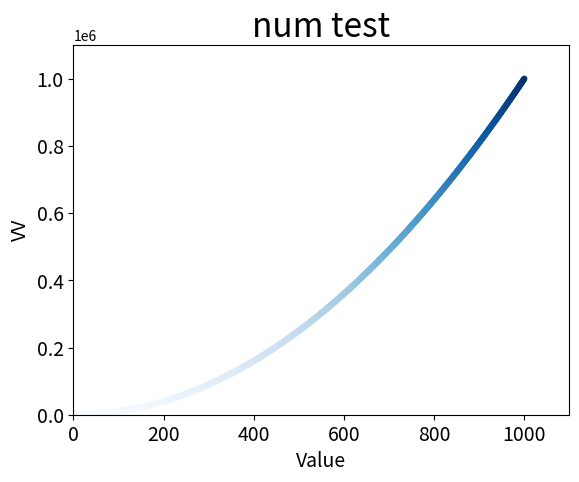

Generate this figure with matplotlib:
import matplotlib.pyplot as plt


x_value = list(range(1,1001))
y_value = [x**2 for x in x_value]

plt.scatter(x_value,y_value, edgecolors="none", s=20, c=y_value, cmap=plt.cm.Blues)

plt.title("num test",fontsize = 24)
plt.xlabel("Value", fontsize = 14)
plt.ylabel("VV", fontsize = 14)

plt.tick_params(axis="both", which="major", labelsize = 14)


plt.axis([0,1100,0,1100000])

plt.show()